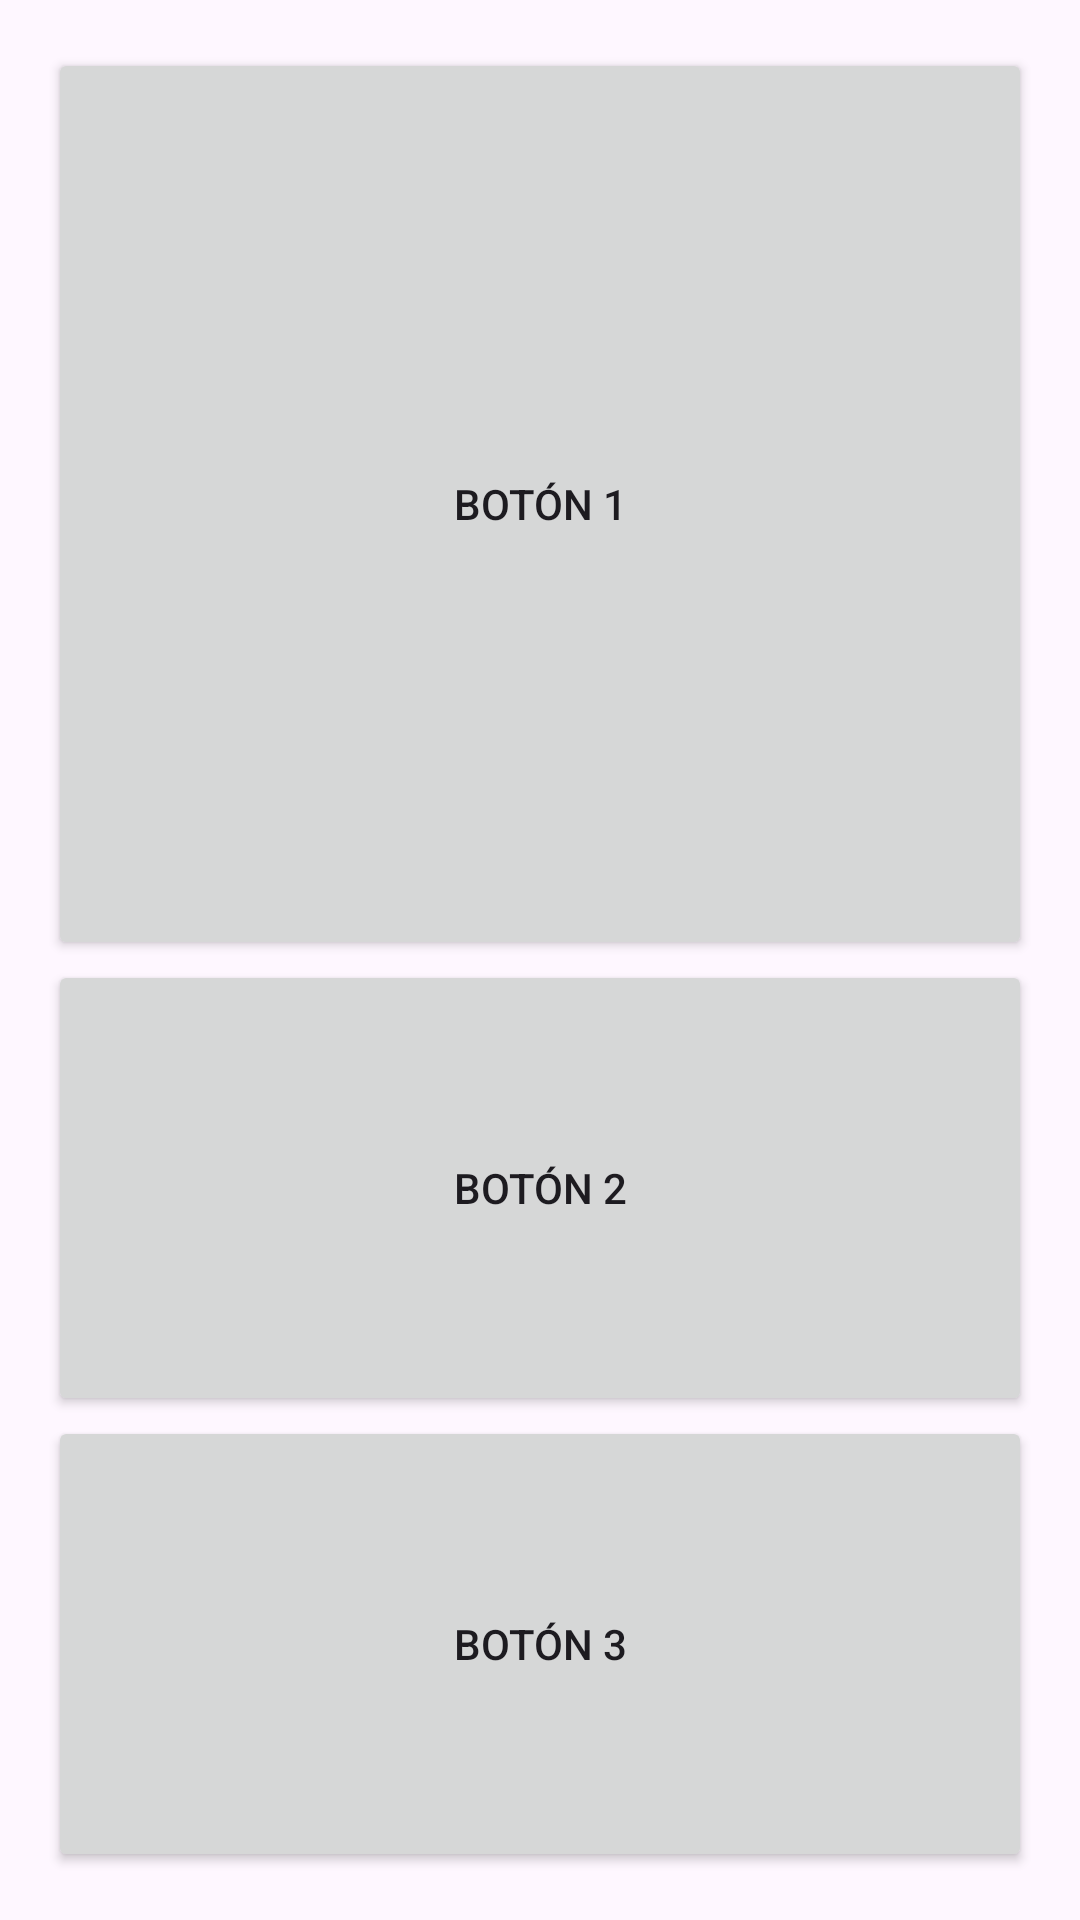

This screen was rendered from an Android layout file. Write that file and the resources it references.
<!-- AndroidManifest.xml: application theme Theme.ANA_TOMA_UF1_ACT9 -->
<!-- res/layout/activity_second.xml -->
<?xml version="1.0" encoding="utf-8"?>
<LinearLayout
    xmlns:android="http://schemas.android.com/apk/res/android"
    android:layout_width="match_parent"
    android:layout_height="match_parent"
    android:orientation="vertical"
    android:padding="16dp">

    <Button
        android:id="@+id/button1"
        android:layout_width="match_parent"
        android:layout_height="0dp"
        android:layout_weight="2"
        android:text="Botón 1" />

    <Button
        android:id="@+id/button2"
        android:layout_width="match_parent"
        android:layout_height="0dp"
        android:layout_weight="1"
        android:text="Botón 2" />

    <Button
        android:id="@+id/button3"
        android:layout_width="match_parent"
        android:layout_height="0dp"
        android:layout_weight="1"
        android:text="Botón 3" />

</LinearLayout>
<!-- resources referenced by this layout -->
<resources>
  <style name="Theme.ANA_TOMA_UF1_ACT9" parent="Base.Theme.ANA_TOMA_UF1_ACT9" />
  <style name="Base.Theme.ANA_TOMA_UF1_ACT9" parent="Theme.Material3.DayNight.NoActionBar">
          
          
      </style>
</resources>
